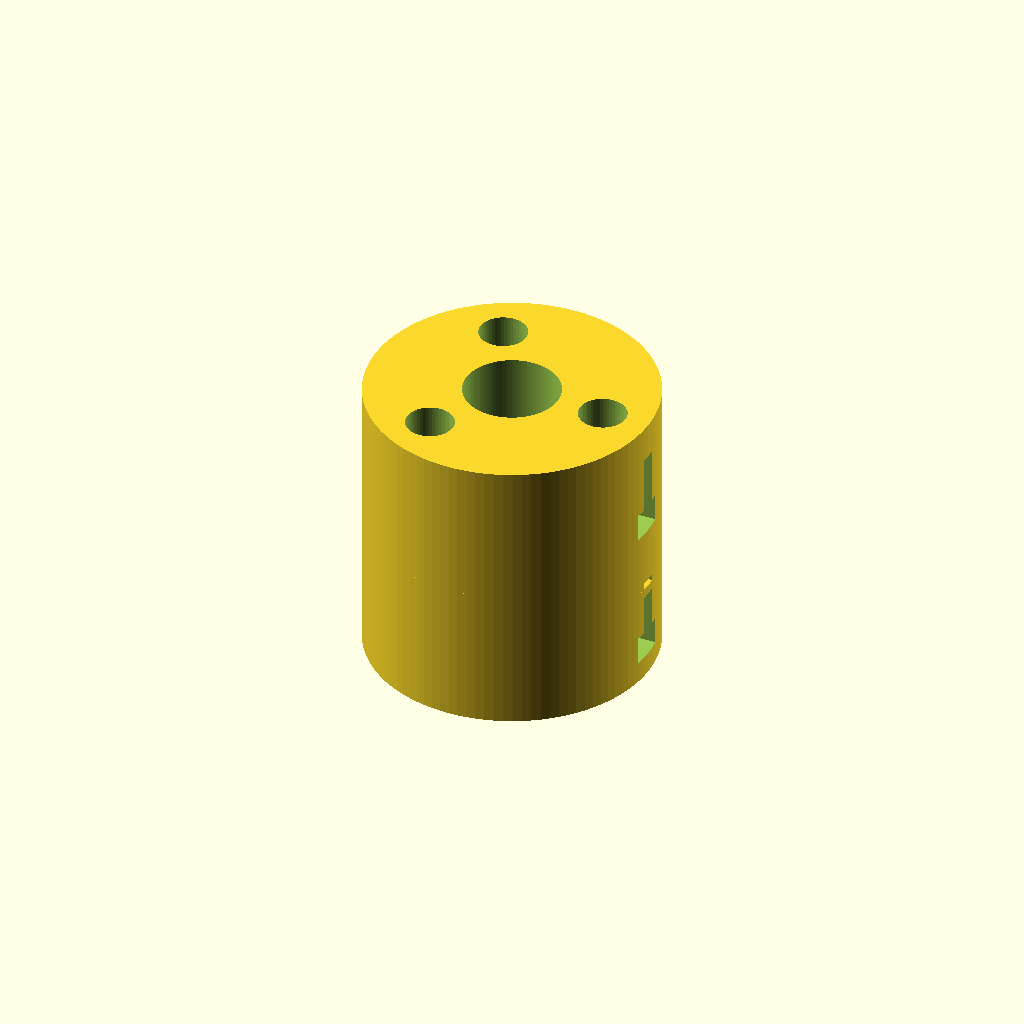
Cell 1: the model at its default parameters.
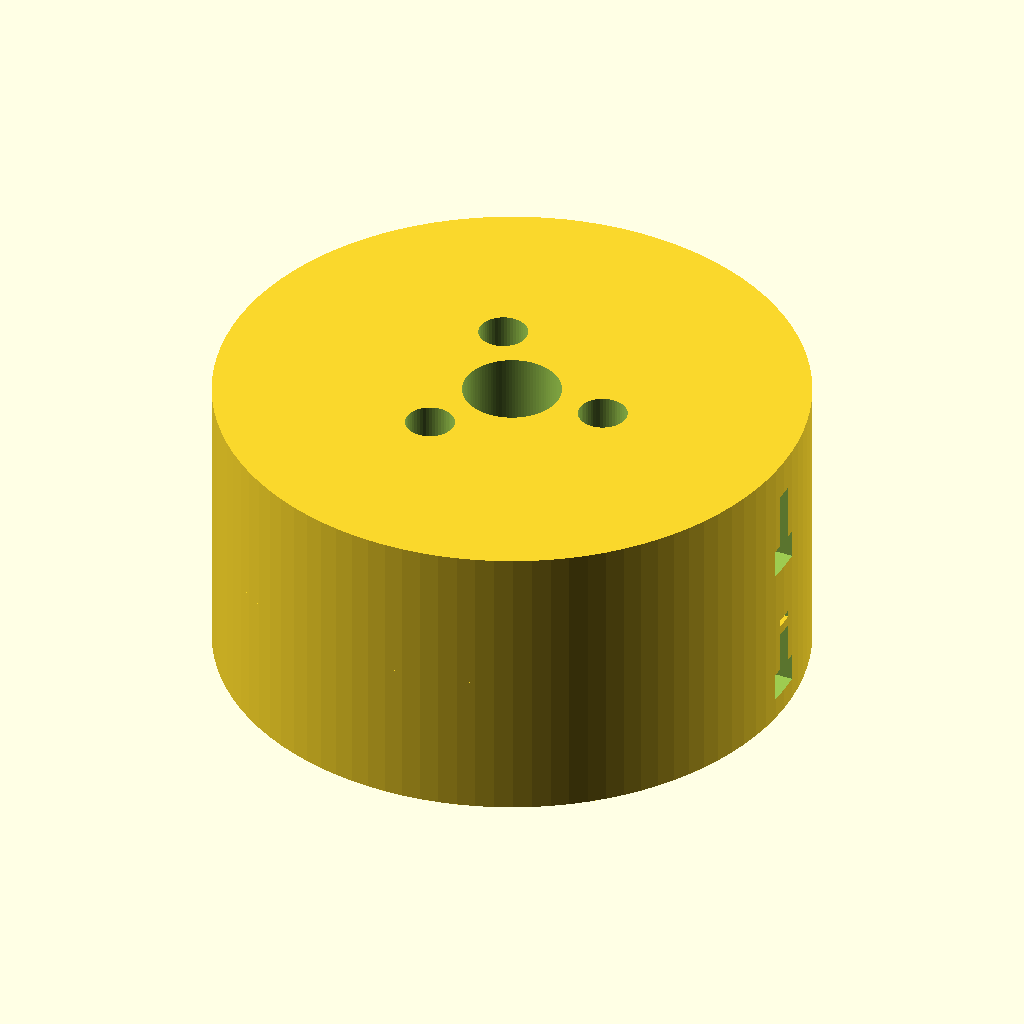
Cell 2: coupling_diameter = 60 (everything else at default).
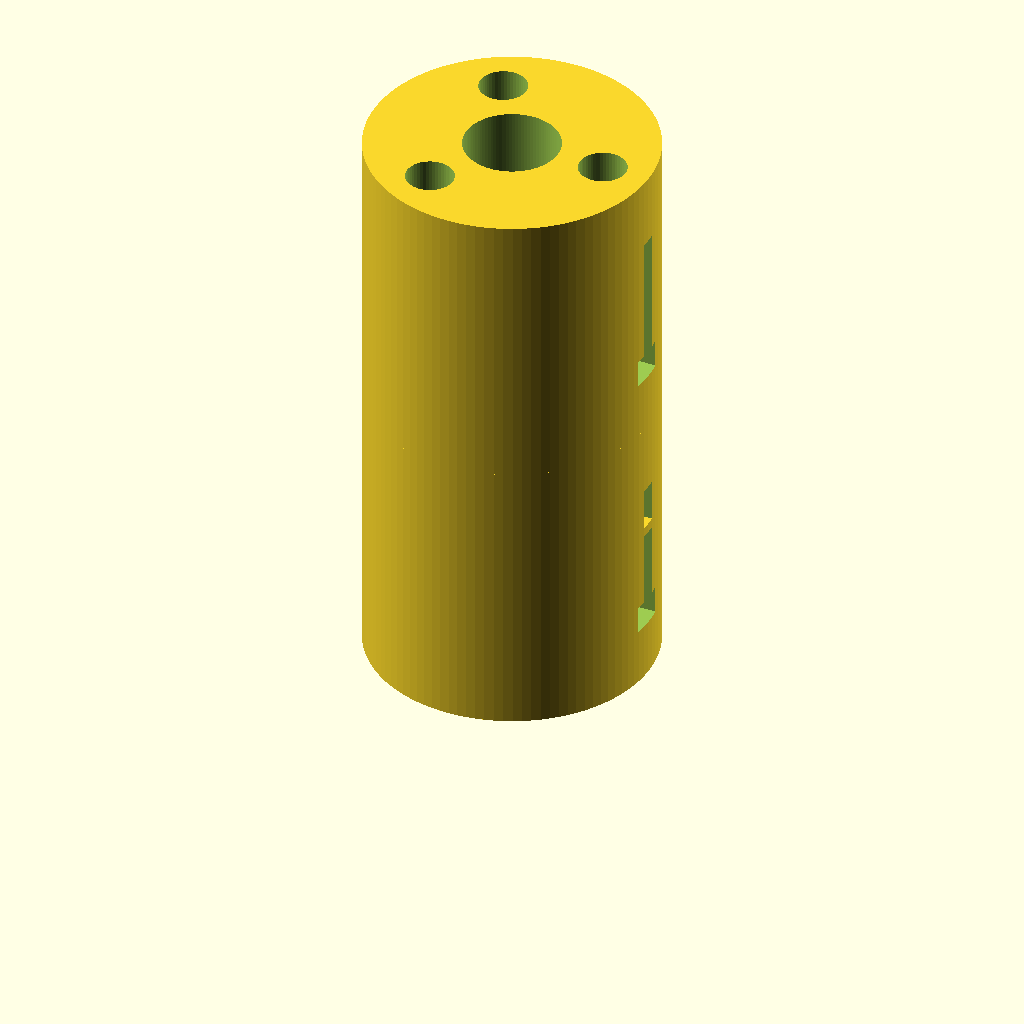
Cell 3: the same model with coupling_height = 30.
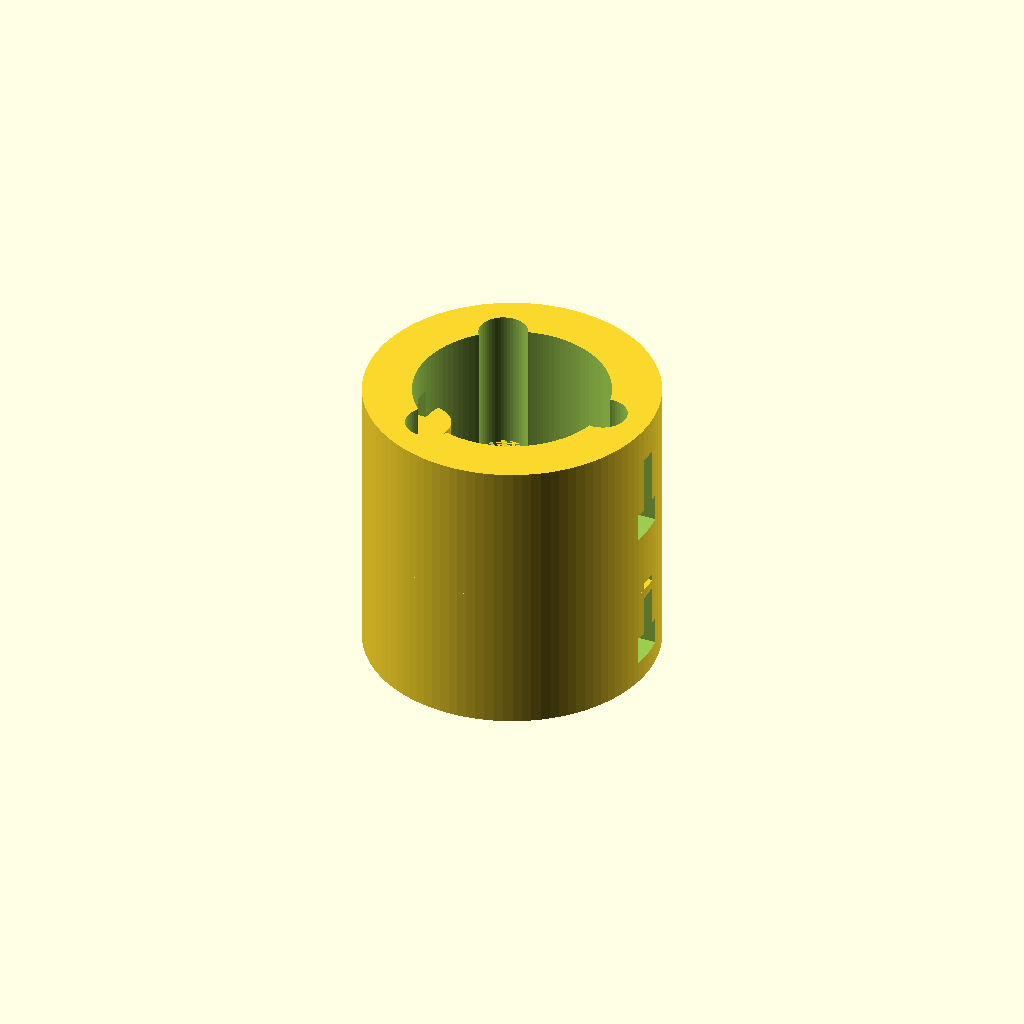
Cell 4 — bore_diameter set to 20, the other parameters unchanged.
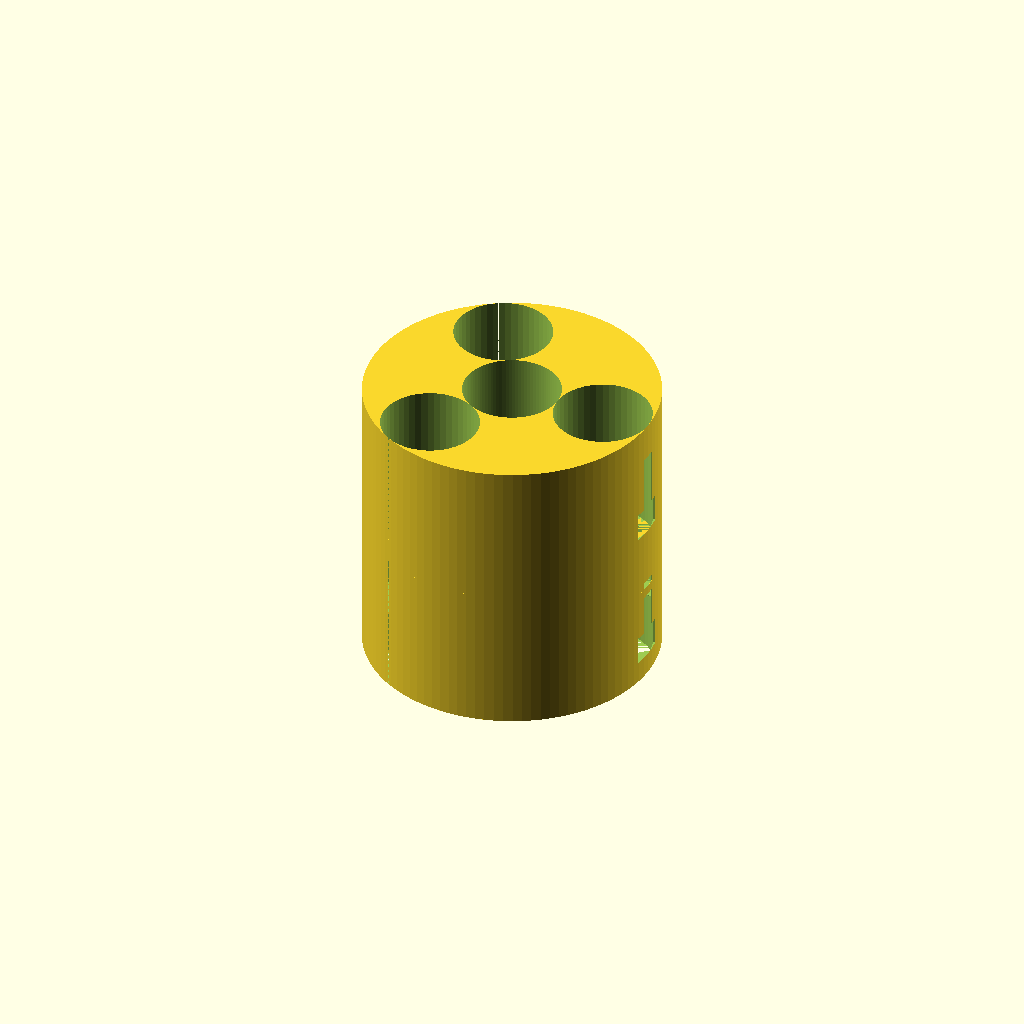
Cell 5: the same model with fastening_hole_diameter = 10.
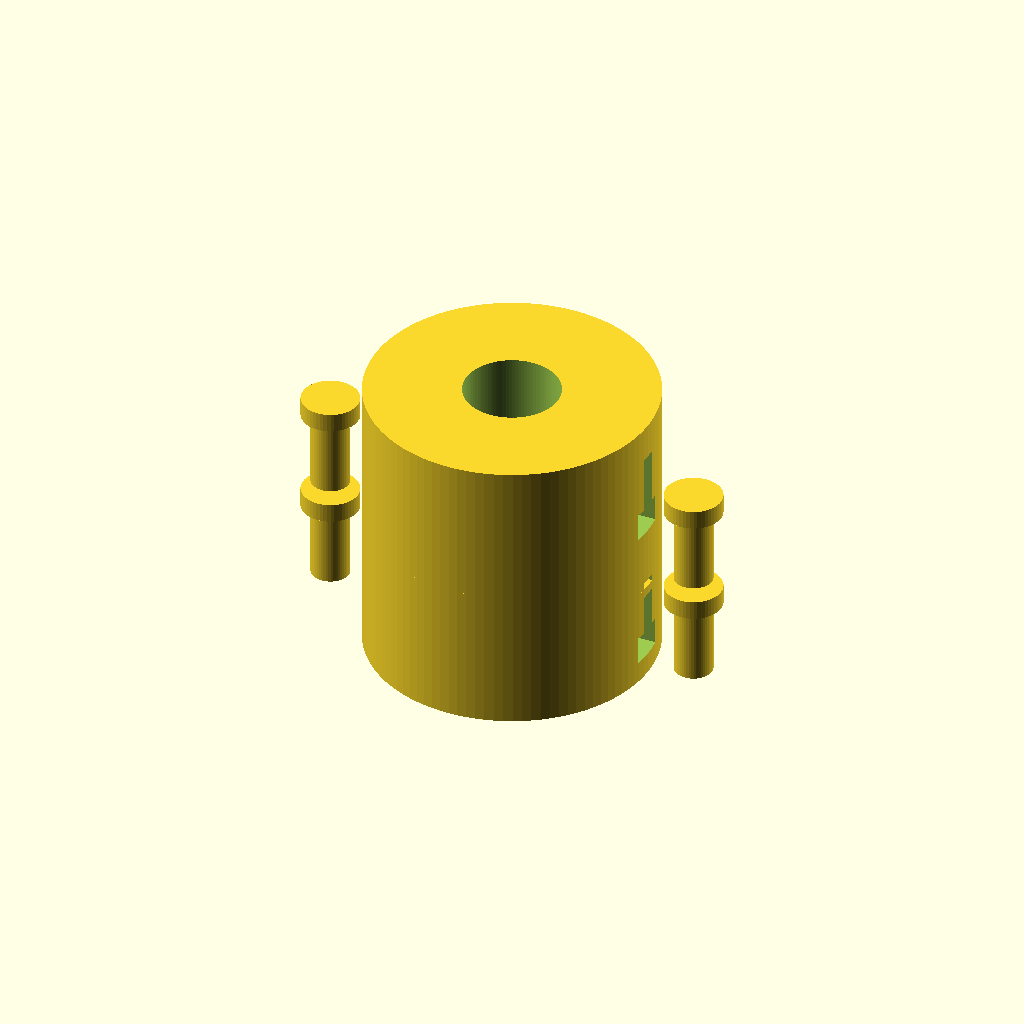
Cell 6: the same model with fastening_hole_offset = 20.
One fixed orthographic camera (rotation 55°, 0°, 25°; colour scheme Cornfield) for every cell.
Source of the model, 2025-03-06/obj46_05-05-31/output_2/scad_file_2025-03-06_05-09-39.scad:

// Parameters
coupling_diameter = 30;
coupling_height = 15;
bore_diameter = 10;
fastening_hole_diameter = 5;
fastening_hole_offset = 10;
slit_width = 2;
slit_depth = 8;
flexible_element_thickness = 2;
screw_diameter = 4;
screw_head_diameter = 6;
screw_length = 8;
groove_depth = 3;
groove_width = 4;
slit_length = coupling_height / 2;

// Coupling Half
module coupling_half() {
    difference() {
        cylinder(d=coupling_diameter, h=coupling_height, $fn=100);
        
        // Central bore
        cylinder(d=bore_diameter, h=coupling_height + 2, $fn=100);
        
        // Fastening holes
        for (i = [0:120:360]) {
            rotate([0, 0, i])
                translate([fastening_hole_offset, 0, 0])
                cylinder(d=fastening_hole_diameter, h=coupling_height + 2, $fn=50);
        }
        
        // Slits for flexibility
        for (i = [0:180:360]) {
            rotate([0, 0, i])
                translate([-coupling_diameter/2, 0, coupling_height/2])
                cube([coupling_diameter, slit_width, slit_length], center=true);
        }
        
        // Grooves for additional flexibility
        for (i = [0:180:360]) {
            rotate([0, 0, i])
                translate([-coupling_diameter/2, 0, coupling_height/4])
                cube([coupling_diameter, groove_width, groove_depth], center=true);
        }
    }
}

// Flexible Element
module flexible_element() {
    difference() {
        cylinder(d=coupling_diameter, h=flexible_element_thickness, $fn=100);
        
        // Central bore
        cylinder(d=bore_diameter, h=flexible_element_thickness + 2, $fn=100);
        
        // Cutouts for flexibility
        for (i = [0:120:360]) {
            rotate([0, 0, i])
                translate([fastening_hole_offset, 0, 0])
                cylinder(d=fastening_hole_diameter, h=flexible_element_thickness + 2, $fn=50);
        }
        
        // Slits for flexibility
        for (i = [0:180:360]) {
            rotate([0, 0, i])
                translate([-coupling_diameter/2, 0, 0])
                cube([coupling_diameter, slit_width, flexible_element_thickness], center=true);
        }
    }
}

// Clamping Screw
module clamping_screw() {
    union() {
        cylinder(d=screw_diameter, h=screw_length, $fn=50);
        translate([0, 0, screw_length])
            cylinder(d=screw_head_diameter, h=2, $fn=50);
    }
}

// Assembly
module flexible_coupling() {
    translate([0, 0, coupling_height])
        coupling_half();
    
    translate([0, 0, coupling_height / 2 + flexible_element_thickness / 2])
        flexible_element();
    
    translate([0, 0, 0])
        coupling_half();
    
    // Clamping screws
    for (i = [0:180:360]) {
        rotate([0, 0, i])
            translate([fastening_hole_offset, 0, coupling_height - 2])
            clamping_screw();
        
        rotate([0, 0, i])
            translate([fastening_hole_offset, 0, 2])
            clamping_screw();
    }
}

// Render the model
flexible_coupling();
Customizer parameters (derived from the source; name, type, default, range or options):
coupling_diameter: number, default 30
coupling_height: number, default 15
bore_diameter: number, default 10
fastening_hole_diameter: number, default 5
fastening_hole_offset: number, default 10
slit_width: number, default 2
slit_depth: number, default 8
flexible_element_thickness: number, default 2
screw_diameter: number, default 4
screw_head_diameter: number, default 6
screw_length: number, default 8
groove_depth: number, default 3
groove_width: number, default 4
